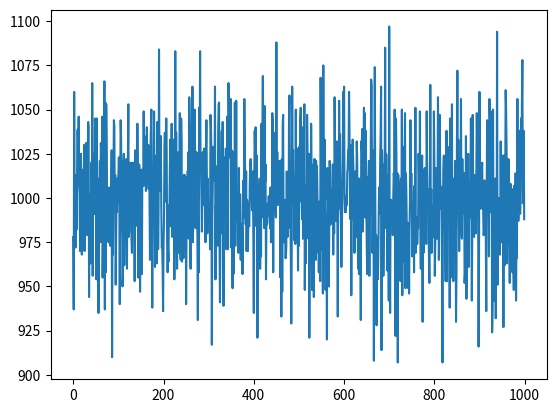

Generate this figure with matplotlib:
import random
from matplotlib import pyplot as plt

class ReservoirWithReplacement:
    def __init__(self, k):
        self.sampled = [[0] for i in range(k)] ## k개만큼 배열 만들어줌
        self.k = k
        self.cnt  = 0

    def put(self, item): ##item 은 복원추출이므로 (0~999)에서 매번 랜덤으로 추출할거임
        if self.cnt <self.k:
            self.sampled[self.cnt][0] = item
        else:
            r = random.randint(0, self.cnt)
            if r <self.k:
                self.sampled[r][0] = item
        self.cnt+=1

count_replacement = [0]*1000
time_replacement = 0
for _ in range(10000):
    r = ReservoirWithReplacement(100)
    for i in range(1000):  #### 0~999의 숫자를 랜덤으로 복원추출해주는것(1000번 반복)
        replacement_item = random.randint(0,999)
        r.put(replacement_item)
    for j in r.sampled:
        count_replacement[j[0]]+=1
    time_replacement +=1
    print(time_replacement,"번째 시행")

print("Count_replacement 배열:",count_replacement)
plt.plot([i for i in range(1000)],count_replacement)
plt.show()
